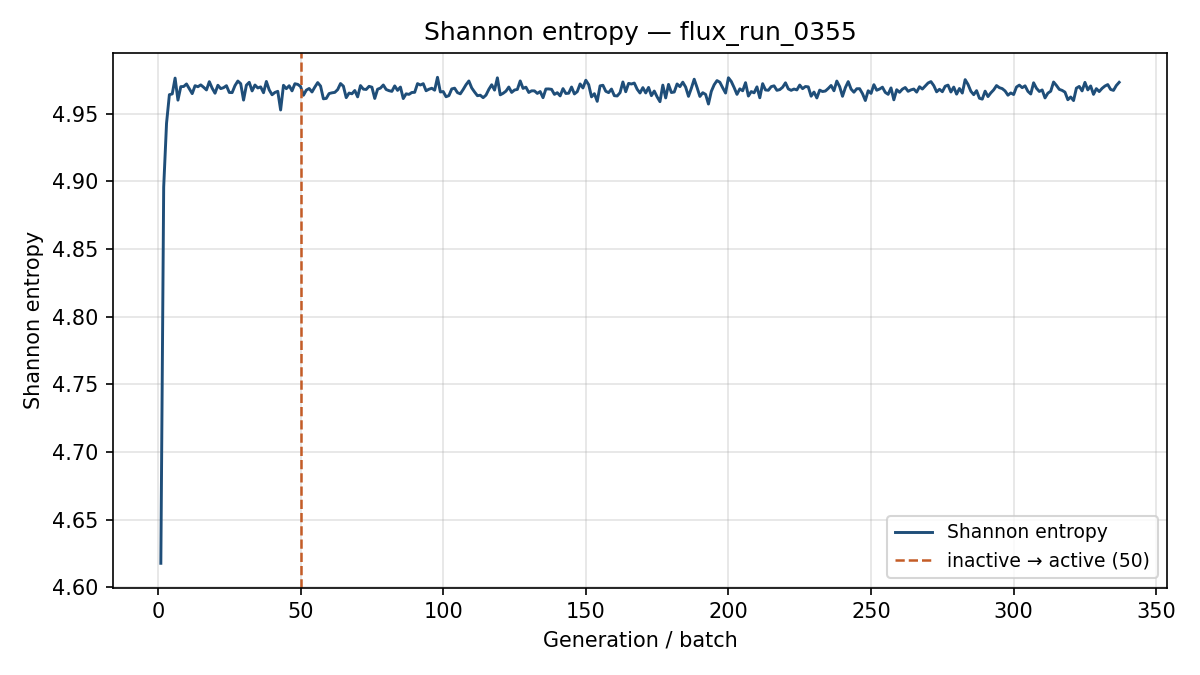

The table this chart was drawn from, first rows:
generation, shannon_entropy, k_generation
1, 4.618, 1.039
2, 4.896, 1.031
3, 4.943, 0.9986
4, 4.964, 0.958
5, 4.965, 0.9773
6, 4.976, 0.9608
7, 4.96, 0.9665
8, 4.97, 0.9737
9, 4.97, 0.9738
10, 4.972, 0.9642
11, 4.968, 0.9636
12, 4.965, 0.9779
13, 4.971, 0.9709
14, 4.97, 0.9757
15, 4.971, 0.9652
16, 4.97, 0.9773
17, 4.968, 0.9732
18, 4.974, 0.9642
19, 4.969, 0.9784
20, 4.965, 0.9715
21, 4.971, 0.9775
22, 4.969, 0.988
23, 4.969, 0.9621
24, 4.971, 0.9644
25, 4.966, 0.9661
26, 4.966, 0.9822
27, 4.971, 0.958
28, 4.974, 0.9641
29, 4.972, 0.9632
30, 4.96, 0.9621
31, 4.971, 0.976
32, 4.973, 0.9598
33, 4.967, 0.9511
34, 4.971, 0.9668
35, 4.969, 0.9709
36, 4.97, 0.977
37, 4.966, 0.9763
38, 4.974, 0.9684
39, 4.968, 0.9681
40, 4.964, 0.976
41, 4.966, 0.9754
42, 4.967, 0.9675
43, 4.953, 0.9751
44, 4.971, 0.9767
45, 4.969, 0.9829
46, 4.971, 0.9587
47, 4.967, 0.9726
48, 4.972, 0.9659
49, 4.972, 0.9738
50, 4.97, 0.955
51, 4.964, 0.9719
52, 4.968, 0.9802
53, 4.969, 0.9623
54, 4.966, 0.9716
55, 4.97, 0.9537
56, 4.973, 0.9474
57, 4.971, 0.9719
58, 4.961, 0.9714
59, 4.961, 0.9855
60, 4.965, 0.9811
... 277 more rows
